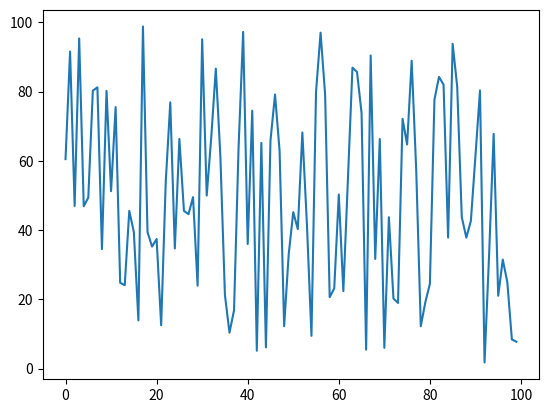

The matplotlib source for this figure:
import numpy as np
import matplotlib.pyplot as plt 

a = 1
b = 100
N = 100
x1 = np.random.uniform(a, b, N)
plt.plot(x1)
plt.show()